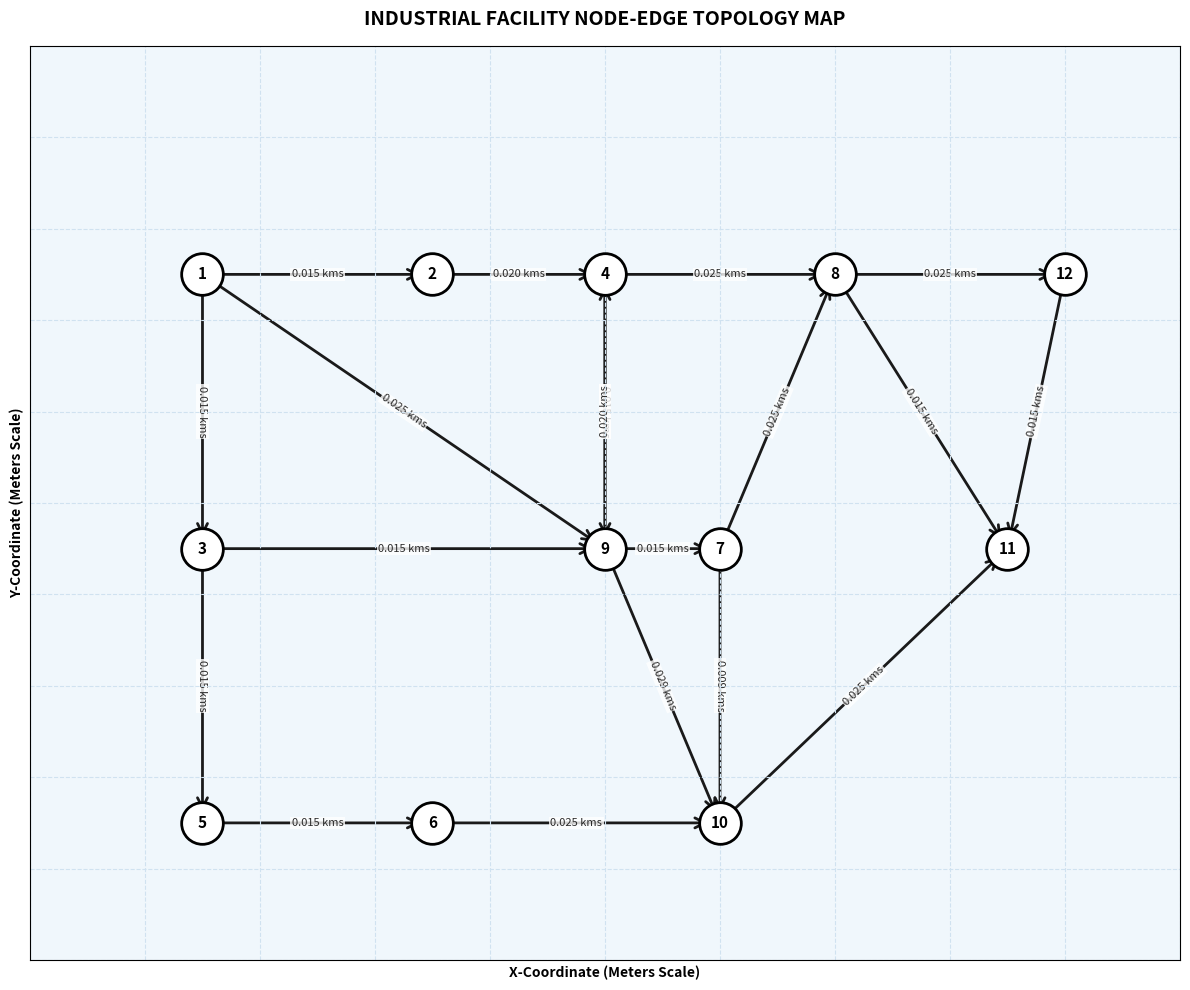

Generate this figure with matplotlib:
import matplotlib.pyplot as plt
import networkx as nx

fig, ax = plt.subplots(figsize=(12, 10))
ax.set_facecolor('#f0f7fc')

nodes_data = {
    1:  {"name": "Intake",       "pos": (15, 75), "risk": 0.10, "type": "Raw Material Input"},
    2:  {"name": "Storage",      "pos": (35, 75), "risk": 0.15, "type": "Storage Racks"},
    3:  {"name": "Compressor_1", "pos": (15, 45), "risk": 0.45, "type": "Air Compressors A"},
    4:  {"name": "Boiler",       "pos": (50, 75), "risk": 0.60, "type": "Industrial Boiler"},
    5:  {"name": "Compressor_2", "pos": (15, 15), "risk": 0.45, "type": "Air Compressors B"},
    6:  {"name": "Assembly",     "pos": (35, 15), "risk": 0.20, "type": "Main Assembly Line"},
    7:  {"name": "Pressing",     "pos": (60, 45), "risk": 0.35, "type": "Pressing Station"},
    8:  {"name": "Paint_Shop",   "pos": (70, 75), "risk": 0.90, "type": "Chemical Paint Shop"},
    9:  {"name": "Oven_1",       "pos": (50, 45), "risk": 0.85, "type": "Main Kiln Oven"},
    10: {"name": "Oven_2",       "pos": (60, 15), "risk": 0.70, "type": "Heat Treatment Oven"},
    11: {"name": "Quality",      "pos": (85, 45), "risk": 0.10, "type": "Quality Check Line"},
    12: {"name": "Output",       "pos": (90, 75), "risk": 0.05, "type": "Finished Goods Hub"}
}

G = nx.DiGraph()
for node, data in nodes_data.items():
    G.add_node(node, pos=data["pos"])

edges_with_weights = [
    (1, 2, 0.015), (2, 4, 0.020), (4, 8, 0.025), (8, 12, 0.025),
    (1, 3, 0.015), (3, 5, 0.015), (5, 6, 0.015), (6, 10, 0.025),
    (10, 11, 0.025), (12, 11, 0.015), (1, 9, 0.025), (9, 4, 0.020),
    (4, 9, 0.015), (9, 7, 0.015), (7, 8, 0.025), (8, 11, 0.015),
    (3, 9, 0.015), (9, 10, 0.029), (7, 10, 0.009)
]

for u, v, w in edges_with_weights:
    G.add_edge(u, v, weight=w)

pos = nx.get_node_attributes(G, 'pos')

nx.draw_networkx_edges(
    G, pos, 
    arrowstyle='->', 
    arrowsize=18, 
    edge_color='#1a1a1a', 
    width=2.0, 
    ax=ax
)

nx.draw_networkx_nodes(
    G, pos, 
    node_color='#ffffff', 
    node_size=900, 
    edgecolors='#000000', 
    linewidths=2.0, 
    ax=ax
)

nx.draw_networkx_labels(
    G, pos, 
    font_size=11, 
    font_weight='bold', 
    font_color='#000000', 
    ax=ax
)

edge_labels = {(u, v): f"{d['weight']:.3f} kms" for u, v, d in G.edges(data=True)}
nx.draw_networkx_edge_labels(
    G, pos, 
    edge_labels=edge_labels, 
    font_size=8, 
    font_color='#2b2b2b', 
    label_pos=0.5,
    rotate=True,
    bbox=dict(facecolor='#ffffff', edgecolor='none', alpha=0.8, pad=1.0),
    ax=ax
)
ax.set_xlim(0, 100)
ax.set_ylim(0, 100)
ax.set_xticks(range(0, 101, 10))
ax.set_yticks(range(0, 101, 10))
ax.grid(True, which='both', color='#d0e2f0', linestyle='--', linewidth=0.8)

# 10. Titles and Axis Configurations
ax.set_title("INDUSTRIAL FACILITY NODE-EDGE TOPOLOGY MAP", fontsize=14, fontweight='bold', pad=15)
ax.set_xlabel("X-Coordinate (Meters Scale)", fontsize=10, fontweight='bold')
ax.set_ylabel("Y-Coordinate (Meters Scale)", fontsize=10, fontweight='bold')

plt.tight_layout()
plt.show()
